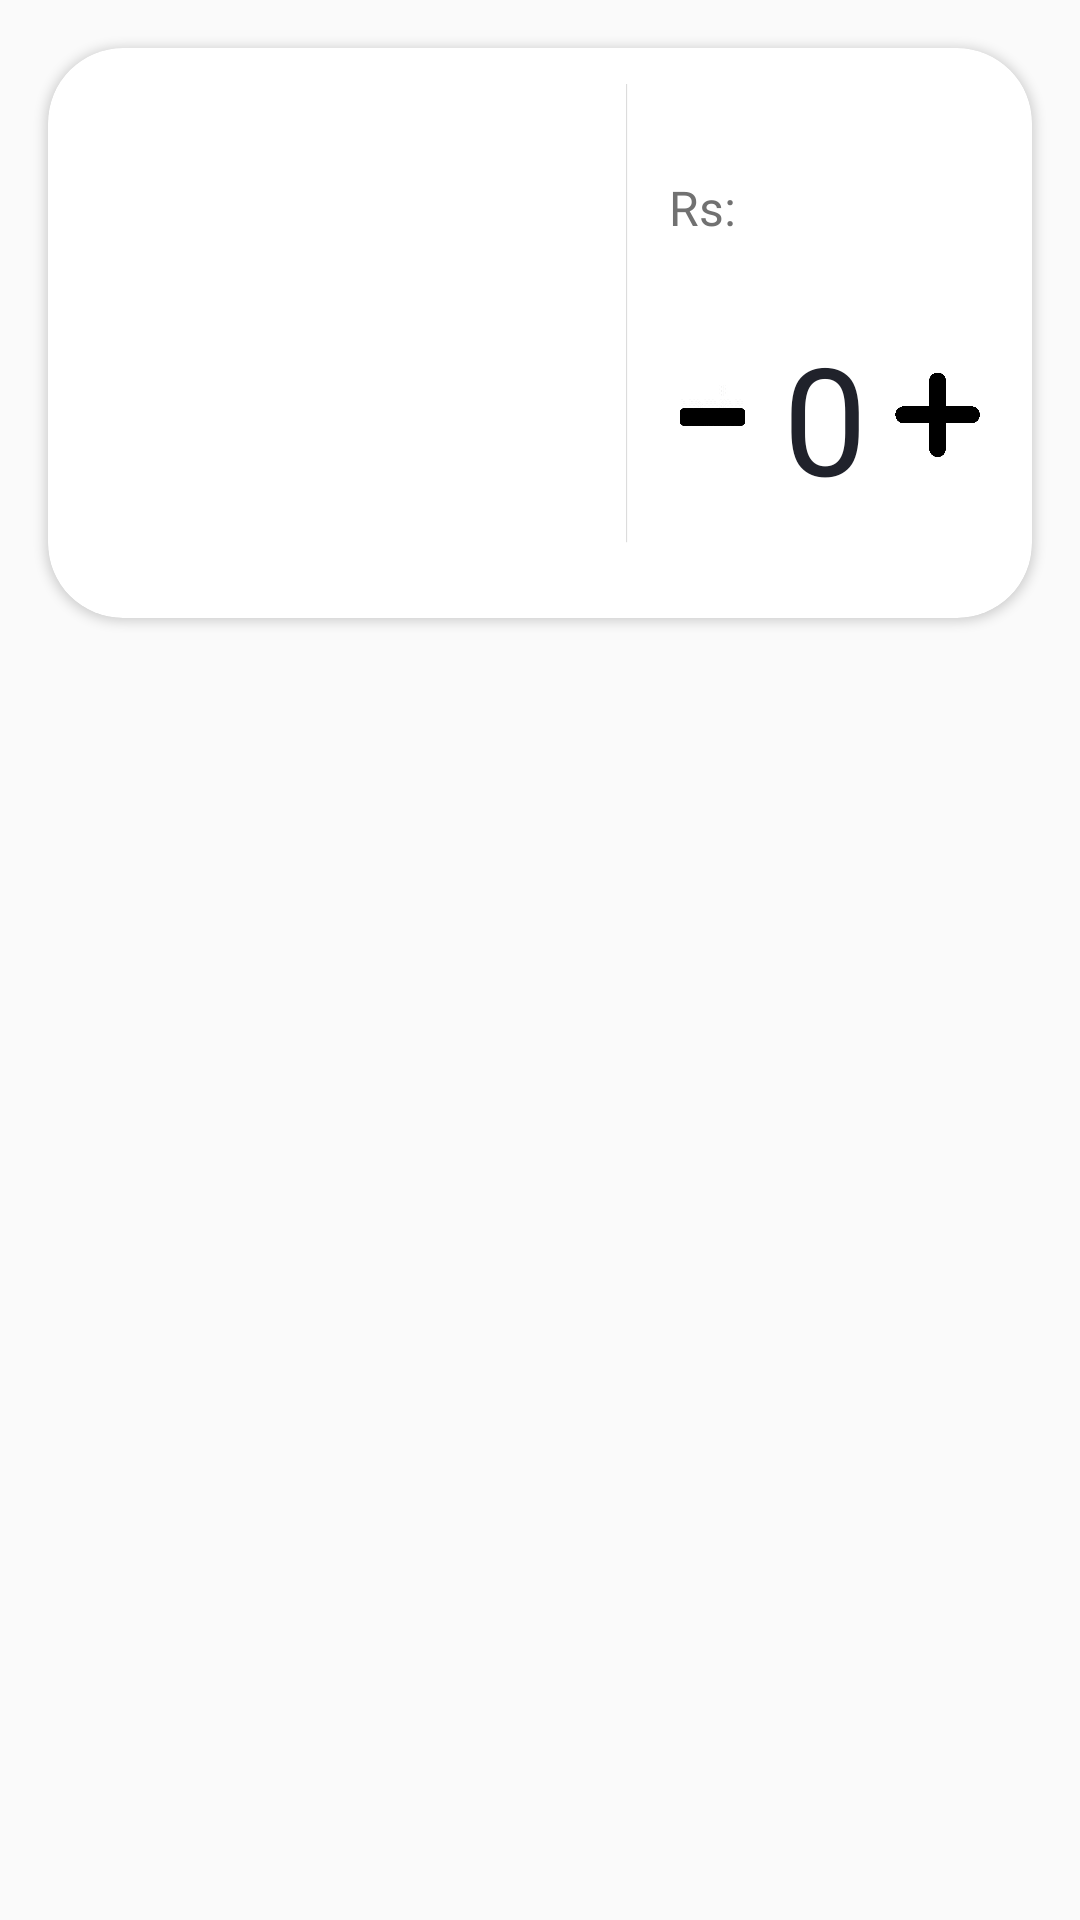

Android layout source for this screen:
<!-- AndroidManifest.xml: application theme WhiteWithBlack -->
<!-- res/layout/homefragement_style.xml -->
<?xml version="1.0" encoding="utf-8"?>
<LinearLayout xmlns:android="http://schemas.android.com/apk/res/android"
    xmlns:app="http://schemas.android.com/apk/res-auto"
    android:layout_width="match_parent"
    android:layout_height="210dp"
    android:orientation="vertical">

    <androidx.cardview.widget.CardView
        android:layout_width="match_parent"
        android:layout_height="190dp"
        android:layout_margin="16dp"
        android:padding="8dp"
        app:cardCornerRadius="25dp">

        <LinearLayout
            android:layout_width="match_parent"
            android:layout_height="wrap_content"
            android:orientation="horizontal"
            android:padding="8dp">

            <androidx.cardview.widget.CardView
                android:layout_width="wrap_content"
                android:layout_height="wrap_content"
                android:background="@drawable/round_outline"
                app:cardCornerRadius="25dp">

                <ImageView
                    android:src="@mipmap/nointernet"
                    android:id="@+id/foodPicture"
                    android:layout_width="180dp"
                    android:layout_height="match_parent"
                    android:scaleType="centerCrop"
                  />
            </androidx.cardview.widget.CardView>
<ImageView
    android:layout_gravity="center"
    android:layout_width="wrap_content"
    android:src="@drawable/line"
    android:layout_margin="4dp"
    android:layout_height="match_parent"/>

            <LinearLayout
                android:layout_width="match_parent"
                android:layout_height="wrap_content"
                android:orientation="vertical">

                <TextView
                    android:id="@+id/foodName"
                    android:layout_width="wrap_content"
                    android:layout_height="wrap_content"
                    android:layout_marginLeft="10dp"
                    android:textAlignment="textStart"
                    android:layout_marginTop="5dp"
                    android:fontFamily="@font/poppinssemibold"
                    android:text=""
                    android:textColor="@color/textPrimaryColor"
                    android:textSize="18dp" />

                <LinearLayout
                    android:layout_width="wrap_content"
                    android:layout_height="wrap_content"
                    android:orientation="horizontal">

                    <TextView
                        android:id="@+id/textView5"
                        android:layout_width="wrap_content"
                        android:layout_height="wrap_content"
                        android:layout_marginLeft="5dp"
                        android:layout_marginTop="5dp"
                        android:fontFamily="@font/poppinsmedium"
                        android:text=" Rs:"
                        android:textColor="@color/textSecondaryColor"
                        android:textSize="16dp" />

                    <TextView
                        android:id="@+id/foodPrize"
                        android:layout_width="wrap_content"
                        android:layout_height="wrap_content"
                        android:layout_marginLeft="10dp"
                        android:layout_marginTop="5dp"
                        android:fontFamily="@font/poppinsmedium"
                        android:textColor="@color/textSecondaryColor"
                        android:textSize="16dp" />

                </LinearLayout>

                <LinearLayout
                    android:layout_width="match_parent"
                    android:layout_height="match_parent"
                    android:orientation="horizontal">

                    <ImageView
                        android:id="@+id/minus"
                        android:layout_width="50dp"
                        android:layout_height="wrap_content"
                        android:layout_weight="1"
                        android:padding="8dp"
                        app:srcCompat="@drawable/minus" />

                    <LinearLayout
                        android:layout_width="wrap_content"
                        android:layout_height="wrap_content"
                        android:layout_gravity="center">

                        <TextView
                            android:id="@+id/zeroValue"
                            android:layout_width="wrap_content"
                            android:layout_height="match_parent"
                            android:fontFamily="@font/poppinsbold"
                            android:text="@string/_0"
                            android:textAlignment="center"
                            android:textColor="@color/textPrimaryColor"
                            android:textSize="50dp" />

                    </LinearLayout>

                    <ImageView
                        android:id="@+id/plus"
                        android:layout_width="50dp"
                        android:layout_height="wrap_content"
                        android:layout_weight="1"
                        android:padding="8dp"
                        app:srcCompat="@drawable/plus" />

                </LinearLayout>

            </LinearLayout>

        </LinearLayout>
    </androidx.cardview.widget.CardView>
</LinearLayout>
<!-- resources referenced by this layout -->
<resources>
  <color name="textPrimaryColor">#20222b</color>
  <color name="textSecondaryColor">#717171</color>
  <!-- drawable line (drawable) -->
  <vector xmlns:android="http://schemas.android.com/apk/res/android"
      android:viewportWidth="2"
      android:viewportHeight="100"
      android:width="2dp"
      android:height="400dp">
      <group
          android:translateX="-827"
          android:translateY="-1044">
          <group
              android:translateX="827"
              android:translateY="1044">
              <path
                  android:pathData="M0 0H1V92H0V0Z"
                  android:fillColor="#000000"
                  android:fillAlpha="0.15" />
          </group>
      </group>
  </vector>
  <!-- drawable minus: png bitmap (drawable, 21158 bytes) -->
  <!-- drawable plus: png bitmap (drawable, 23349 bytes) -->
  <!-- drawable round_outline (drawable) -->
  <?xml version="1.0" encoding="utf-8"?>
  <shape xmlns:android="http://schemas.android.com/apk/res/android" android:shape="rectangle">
      <solid android:color="#ffffff"/>
  
      <stroke android:width="3dp"
          android:color="#FFFFFF"/>
  
      <padding android:left="1dp"
          android:top="1dp"
          android:right="1dp"
          android:bottom="1dp"/>
  
      <corners android:radius="30px"/>
  </shape>
  <string name="_0">0</string>
  <style name="WhiteWithBlack" parent="Theme.AppCompat.Light.NoActionBar">
          
          <item name="android:windowNoTitle">true</item>
          <item name="colorPrimary">@color/colorPrimary</item>
          <item name="colorAccent">@color/colorAccent</item>
          <item name="android:statusBarColor">@color/background</item>
          <item name="android:windowLightStatusBar">true</item>
      </style>
  <color name="colorPrimary">#FF3B3B3B</color>
  <color name="colorAccent">#00e73a</color>
  <color name="background">#fafafa</color>
</resources>
